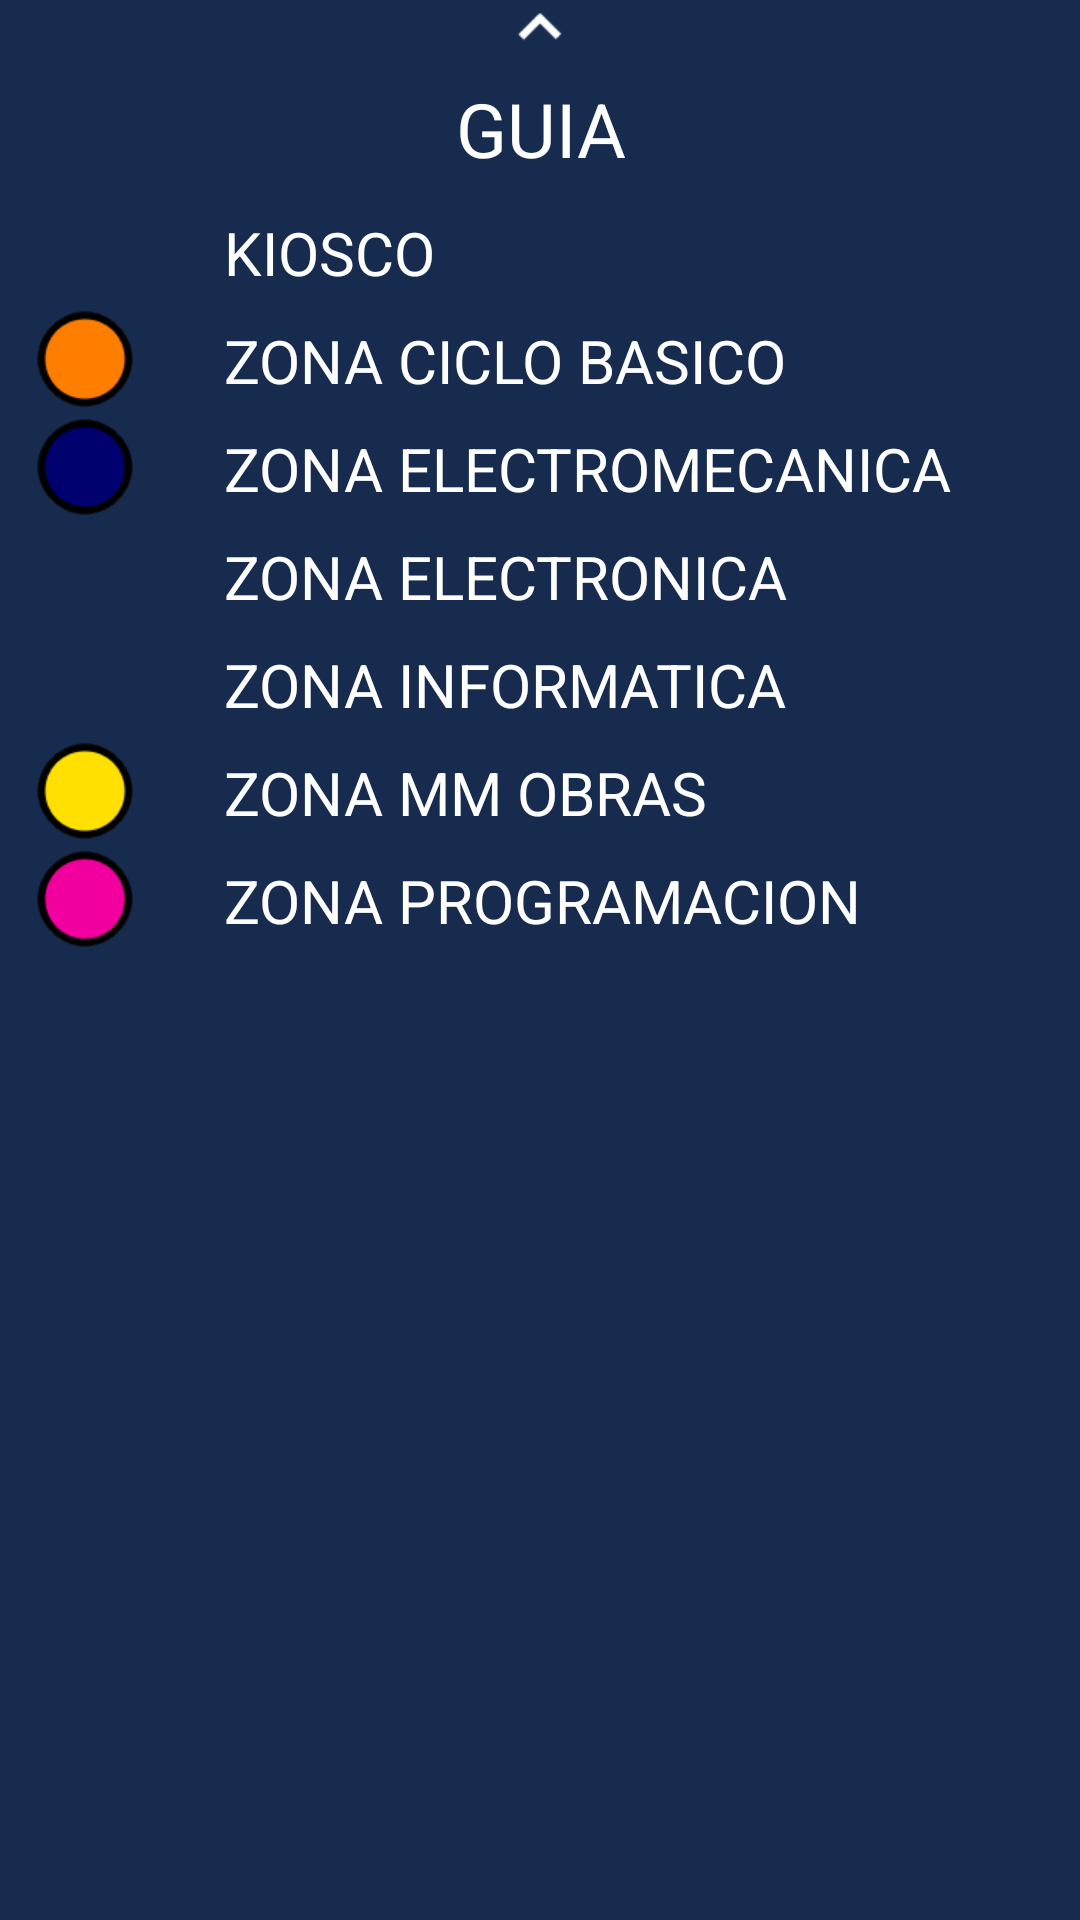

The Android layout XML behind this screen, and the referenced resources:
<!-- AndroidManifest.xml: application theme Theme.ExpoMap -->
<!-- res/layout/menu_desplegable_mapa.xml -->
<?xml version="1.0" encoding="utf-8"?>
<LinearLayout xmlns:android="http://schemas.android.com/apk/res/android"
    xmlns:app="http://schemas.android.com/apk/res-auto"
    android:layout_width="match_parent"
    android:layout_height="match_parent"
    android:background="@color/colorPrimarioAlt"
    android:orientation="vertical">

    <TableLayout
        android:layout_width="match_parent"
        android:layout_height="match_parent">

        
        <TableRow
            android:layout_width="match_parent"
            android:layout_height="match_parent">

            <ImageView
                android:id="@+id/imageSheetArrow"
                android:layout_width="16dp"
                android:layout_height="16dp"
                android:layout_margin="2dp"
                android:layout_weight="200"
                app:srcCompat="@drawable/ic_sheet_arrow" />
        </TableRow>

        
        <TableRow
            android:layout_width="match_parent"
            android:layout_height="match_parent">

            <Space
                android:layout_width="match_parent"
                android:layout_height="6dp"></Space>
        </TableRow>

        
        <TableRow
            android:layout_width="match_parent"
            android:layout_height="match_parent">

            <TextView
                android:id="@+id/textviewTitle"
                android:layout_width="match_parent"
                android:layout_height="match_parent"
                android:layout_weight="25"
                android:textAlignment="center"
                android:paddingTop="0dp"
                android:text="@string/txtTitleAyudaMapa"
                android:textAllCaps="false"
                android:textColor="@color/baseFuente"
                android:textSize="25dp" />
        </TableRow>

        
        <TableRow
            android:layout_width="match_parent"
            android:layout_height="match_parent">

            <Space
                android:layout_width="match_parent"
                android:layout_height="6dp"></Space>
        </TableRow>

        
        <TableRow
            android:layout_width="match_parent"
            android:layout_height="match_parent">

            <ImageView
                android:id="@+id/imageKiosco"
                android:layout_width="32dp"
                android:layout_height="32dp"
                android:layout_margin="2dp"
                app:srcCompat="@drawable/ic_kiosko" />

            <TextView
                android:id="@+id/textviewKiosco"
                android:layout_width="match_parent"
                android:layout_height="match_parent"
                android:layout_weight="25"
                android:paddingLeft="18dp"
                android:paddingTop="5dp"
                android:text="@string/txtMapHelpKiosco"
                android:textAllCaps="false"
                android:textColor="@color/baseFuente"
                android:textSize="20sp" />
        </TableRow>

        
        <TableRow
            android:layout_width="match_parent"
            android:layout_height="match_parent">

            <ImageView
                android:id="@+id/imageCicloBasico"
                android:layout_width="32dp"
                android:layout_height="32dp"
                android:layout_margin="2dp"
                app:srcCompat="@drawable/ic_ciclo_basico" />

            <TextView
                android:id="@+id/textviewCicloBasico"
                android:layout_width="match_parent"
                android:layout_height="match_parent"
                android:layout_weight="25"
                android:paddingLeft="18dp"
                android:paddingTop="5dp"
                android:text="@string/txtMapHelpCicloBasico"
                android:textAllCaps="false"
                android:textColor="@color/baseFuente"
                android:textSize="20sp" />
        </TableRow>

        
        <TableRow
            android:layout_width="match_parent"
            android:layout_height="match_parent">

            <ImageView
                android:id="@+id/imageView"
                android:layout_width="32dp"
                android:layout_height="32dp"
                android:layout_margin="2dp"
                app:srcCompat="@drawable/ic_electromecanica" />

            <TextView
                android:id="@+id/textviewElectromecacnica"
                android:layout_width="match_parent"
                android:layout_height="match_parent"
                android:layout_weight="25"
                android:paddingLeft="18dp"
                android:paddingTop="5dp"
                android:text="@string/txtMapHelpElectromecanica"
                android:textAllCaps="false"
                android:textColor="@color/baseFuente"
                android:textSize="20sp" />
        </TableRow>

        
        <TableRow
            android:layout_width="match_parent"
            android:layout_height="match_parent">

            <ImageView
                android:id="@+id/imageElectronica"
                android:layout_width="32dp"
                android:layout_height="32dp"
                android:layout_margin="2dp"
                app:srcCompat="@drawable/ic_electronica" />

            <TextView
                android:id="@+id/textviewElectronica"
                android:layout_width="match_parent"
                android:layout_height="match_parent"
                android:layout_weight="25"
                android:paddingLeft="18dp"
                android:paddingTop="5dp"
                android:text="@string/txtMapHelpElectronica"
                android:textAllCaps="false"
                android:textColor="@color/baseFuente"
                android:textSize="20sp" />
        </TableRow>

        
        <TableRow
            android:layout_width="match_parent"
            android:layout_height="match_parent">

            <ImageView
                android:id="@+id/imageInformatica"
                android:layout_width="32dp"
                android:layout_height="32dp"
                android:layout_margin="2dp"
                app:srcCompat="@drawable/ic_informatica" />

            <TextView
                android:id="@+id/textviewInformatica"
                android:layout_width="match_parent"
                android:layout_height="match_parent"
                android:layout_weight="25"
                android:paddingLeft="18dp"
                android:paddingTop="5dp"
                android:text="@string/txtMapHelpInformatica"
                android:textAllCaps="false"
                android:textColor="@color/baseFuente"
                android:textSize="20sp" />
        </TableRow>

        
        <TableRow
            android:layout_width="match_parent"
            android:layout_height="match_parent">

            <ImageView
                android:id="@+id/imageMMObras"
                android:layout_width="32dp"
                android:layout_height="32dp"
                android:layout_margin="2dp"
                app:srcCompat="@drawable/ic_mmobras" />

            <TextView
                android:id="@+id/textviewMMObras"
                android:layout_width="match_parent"
                android:layout_height="match_parent"
                android:layout_weight="25"
                android:paddingLeft="18dp"
                android:paddingTop="5dp"
                android:text="@string/txtMapHelpMMObras"
                android:textAllCaps="false"
                android:textColor="@color/baseFuente"
                android:textSize="20sp" />
        </TableRow>

        
        <TableRow
            android:layout_width="match_parent"
            android:layout_height="match_parent">

            <ImageView
                android:id="@+id/imageProgramacion"
                android:layout_width="32dp"
                android:layout_height="32dp"
                android:layout_margin="2dp"
                app:srcCompat="@drawable/ic_programacion" />

            <TextView
                android:id="@+id/textviewProgramacion"
                android:layout_width="match_parent"
                android:layout_height="match_parent"
                android:layout_weight="25"
                android:paddingLeft="18dp"
                android:paddingTop="5dp"
                android:text="@string/txtMapHelpProgramacion"
                android:textAllCaps="false"
                android:textColor="@color/baseFuente"
                android:textSize="20sp" />
        </TableRow>

        
        <TableRow
            android:layout_width="match_parent"
            android:layout_height="match_parent">

            <Space
                android:layout_width="match_parent"
                android:layout_height="32dp"></Space>
        </TableRow>
    </TableLayout>
</LinearLayout>
<!-- resources referenced by this layout -->
<resources>
  <color name="baseFuente">#FFF</color>
  <color name="colorPrimarioAlt">#162B4E</color>
  <!-- drawable ic_ciclo_basico: png bitmap (drawable, 2407 bytes) -->
  <!-- drawable ic_electromecanica: png bitmap (drawable, 2146 bytes) -->
  <!-- drawable ic_mmobras: png bitmap (drawable, 2278 bytes) -->
  <!-- drawable ic_programacion: png bitmap (drawable, 2368 bytes) -->
  <!-- drawable ic_sheet_arrow: png bitmap (drawable, 729 bytes) -->
  <string name="txtMapHelpCicloBasico">ZONA CICLO BASICO</string>
  <string name="txtMapHelpElectromecanica">ZONA ELECTROMECANICA</string>
  <string name="txtMapHelpElectronica">ZONA ELECTRONICA</string>
  <string name="txtMapHelpInformatica">ZONA INFORMATICA</string>
  <string name="txtMapHelpKiosco">KIOSCO</string>
  <string name="txtMapHelpMMObras">ZONA MM OBRAS</string>
  <string name="txtMapHelpProgramacion">ZONA PROGRAMACION</string>
  <string name="txtTitleAyudaMapa">GUIA</string>
  <style name="Theme.ExpoMap" parent="Theme.MaterialComponents.DayNight.DarkActionBar">
          
  
          
          <item name="colorPrimary">@color/colorPrimario</item>
          <item name="colorPrimaryVariant">@color/colorPrimarioAlt</item>
          <item name="colorOnPrimary">@color/baseBlanco</item>
          <item name="colorSecondary">@color/colorSecundario</item>
          <item name="colorSecondaryVariant">@color/colorSecundarioAlt</item>
          <item name="colorOnSecondary">@color/baseNegro</item>
  
          
          <item name="android:statusBarColor" tools:targetApi="l">?attr/colorPrimary</item>
          <item name="android:navigationBarColor">@color/colorPrimario</item>
          <item name="android:colorBackground">@color/colorFondo</item>
          <item name="windowActionBar">true</item>
          <item name="windowNoTitle">true</item>
          <item name="android:windowTranslucentStatus">false</item>
          <item name="android:windowIsTranslucent">false</item>
          <item name="android:windowTranslucentNavigation">false</item>
          <item name="android:fitsSystemWindows">true</item>
  
      </style>
  <color name="colorPrimario">#162B4E</color>
  <color name="baseBlanco">#FFF</color>
  <color name="colorSecundario">#162B4E</color>
  <color name="colorSecundarioAlt">#162B4E</color>
  <color name="baseNegro">#000</color>
  <color name="colorFondo">#000</color>
</resources>
